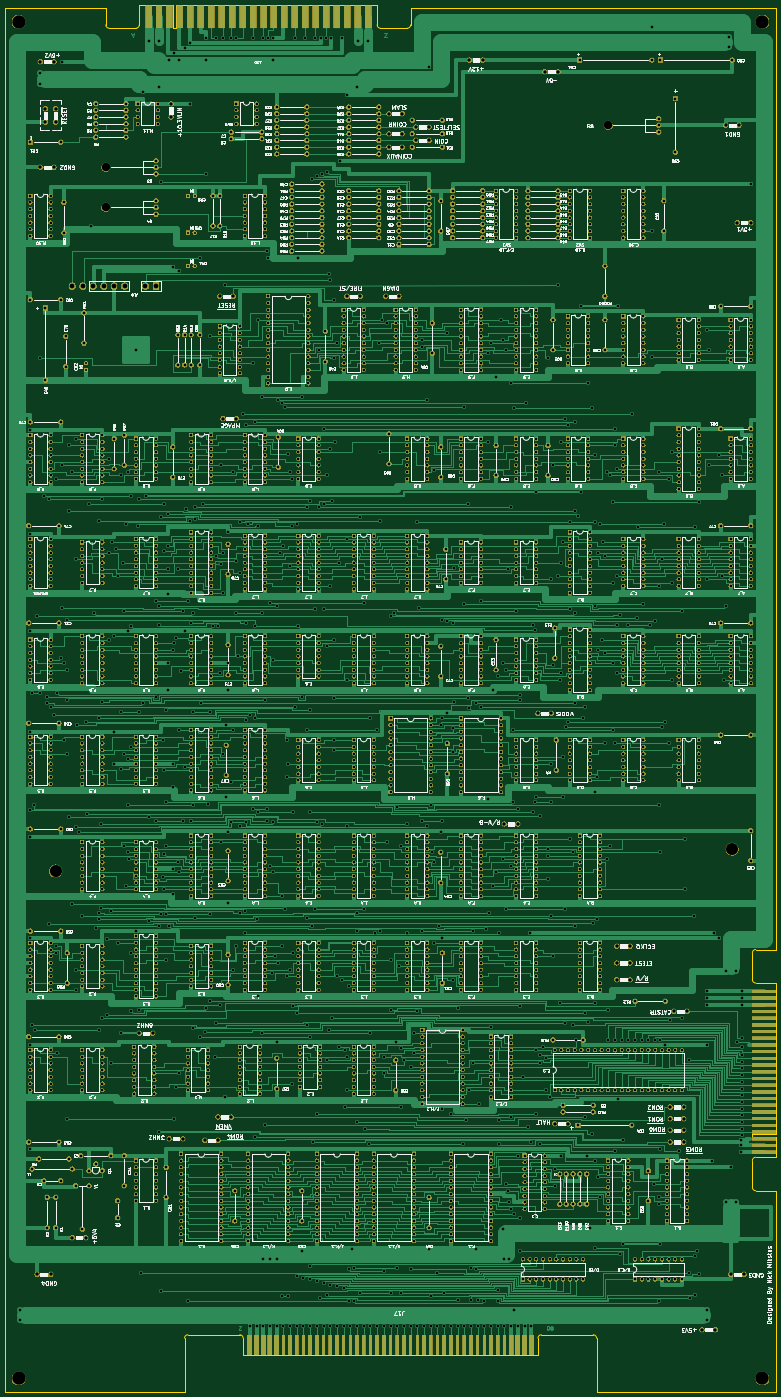
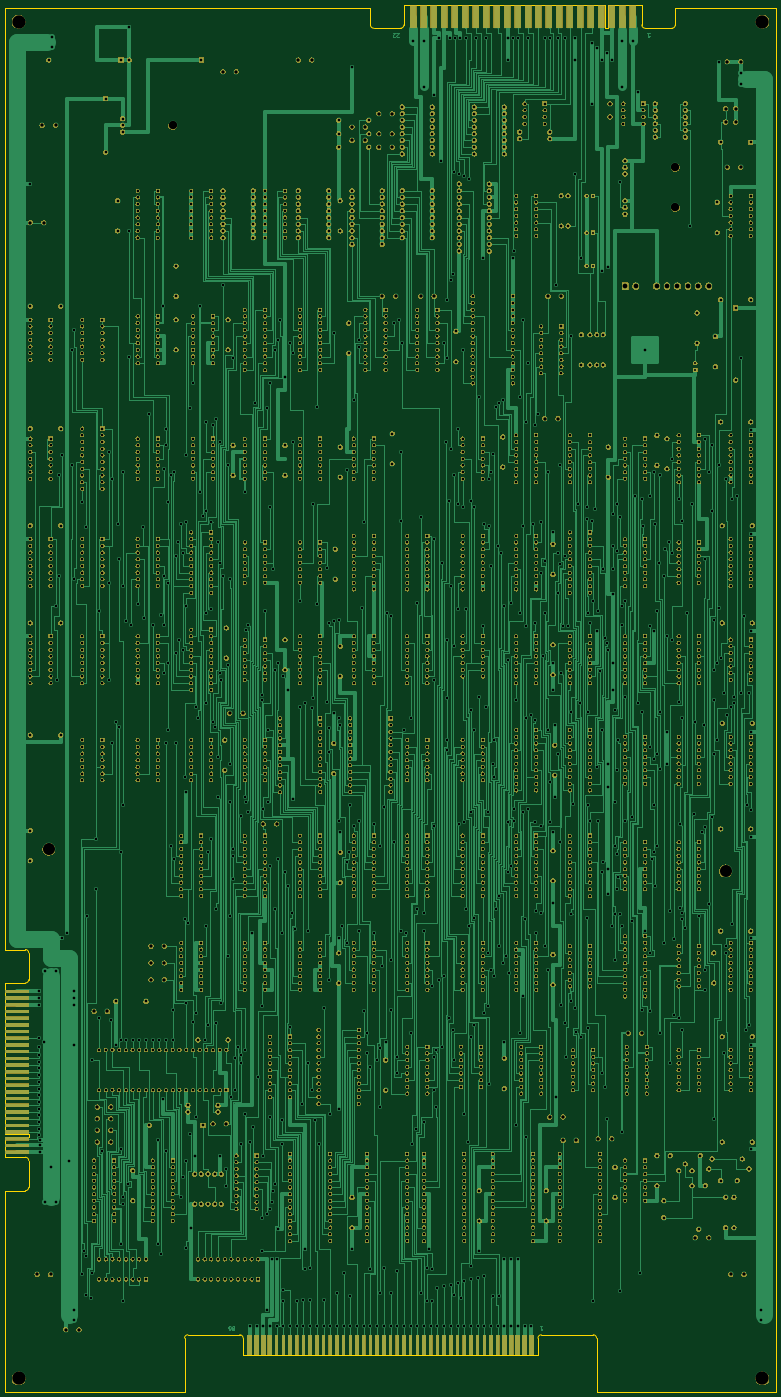
Circuit board: 11 layer files. Board 292.1 x 525.8 mm.
- bottom_copper: star_wars_arcade_main_pcb-B_Cu.gbr (339987 bytes)
- bottom_mask: star_wars_arcade_main_pcb-B_Mask.gbr (2020152 bytes)
- paste: star_wars_arcade_main_pcb-B_Paste.gbr (507 bytes)
- bottom_silk: star_wars_arcade_main_pcb-B_SilkS.gbr (508 bytes)
- outline: star_wars_arcade_main_pcb-Edge_Cuts.gbr (3254 bytes)
- top_copper: star_wars_arcade_main_pcb-F_Cu.gbr (377167 bytes)
- top_mask: star_wars_arcade_main_pcb-F_Mask.gbr (2020152 bytes)
- paste: star_wars_arcade_main_pcb-F_Paste.gbr (2995 bytes)
- top_silk: star_wars_arcade_main_pcb-F_SilkS.gbr (374500 bytes)
- drill: star_wars_arcade_main_pcb-NPTH.drl (273 bytes)
- drill: star_wars_arcade_main_pcb-PTH.drl (42886 bytes)

=== bottom_copper: star_wars_arcade_main_pcb-B_Cu.gbr (339987 bytes, source omitted) ===
=== bottom_mask: star_wars_arcade_main_pcb-B_Mask.gbr (2020152 bytes, source omitted) ===
=== paste: star_wars_arcade_main_pcb-B_Paste.gbr ===
G04 #@! TF.GenerationSoftware,KiCad,Pcbnew,(5.1.5)-3*
G04 #@! TF.CreationDate,2021-05-26T21:19:59-06:00*
G04 #@! TF.ProjectId,star_wars_arcade_main_pcb,73746172-5f77-4617-9273-5f6172636164,rev?*
G04 #@! TF.SameCoordinates,Original*
G04 #@! TF.FileFunction,Paste,Bot*
G04 #@! TF.FilePolarity,Positive*
%FSLAX46Y46*%
G04 Gerber Fmt 4.6, Leading zero omitted, Abs format (unit mm)*
G04 Created by KiCad (PCBNEW (5.1.5)-3) date 2021-05-26 21:19:59*
%MOMM*%
%LPD*%
G04 APERTURE LIST*
G04 APERTURE END LIST*
M02*

=== bottom_silk: star_wars_arcade_main_pcb-B_SilkS.gbr ===
G04 #@! TF.GenerationSoftware,KiCad,Pcbnew,(5.1.5)-3*
G04 #@! TF.CreationDate,2022-02-16T11:18:40-07:00*
G04 #@! TF.ProjectId,star_wars_arcade_main_pcb,73746172-5f77-4617-9273-5f6172636164,rev?*
G04 #@! TF.SameCoordinates,Original*
G04 #@! TF.FileFunction,Legend,Bot*
G04 #@! TF.FilePolarity,Positive*
%FSLAX46Y46*%
G04 Gerber Fmt 4.6, Leading zero omitted, Abs format (unit mm)*
G04 Created by KiCad (PCBNEW (5.1.5)-3) date 2022-02-16 11:18:40*
%MOMM*%
%LPD*%
G04 APERTURE LIST*
G04 APERTURE END LIST*
M02*

=== outline: star_wars_arcade_main_pcb-Edge_Cuts.gbr ===
G04 #@! TF.GenerationSoftware,KiCad,Pcbnew,(5.1.5)-3*
G04 #@! TF.CreationDate,2022-02-16T11:18:41-07:00*
G04 #@! TF.ProjectId,star_wars_arcade_main_pcb,73746172-5f77-4617-9273-5f6172636164,rev?*
G04 #@! TF.SameCoordinates,Original*
G04 #@! TF.FileFunction,Profile,NP*
%FSLAX46Y46*%
G04 Gerber Fmt 4.6, Leading zero omitted, Abs format (unit mm)*
G04 Created by KiCad (PCBNEW (5.1.5)-3) date 2022-02-16 11:18:41*
%MOMM*%
%LPD*%
G04 APERTURE LIST*
%ADD10C,0.050000*%
%ADD11C,0.025400*%
G04 APERTURE END LIST*
D10*
X307340000Y-461010000D02*
X316230000Y-461010000D01*
X307340000Y-462280000D02*
X307340000Y-461010000D01*
X316230000Y-462280000D02*
X307340000Y-462280000D01*
X316230000Y-469900000D02*
X316230000Y-462280000D01*
X316230000Y-403860000D02*
X316230000Y-461010000D01*
X316230000Y-391160000D02*
X316230000Y-34290000D01*
X308610000Y-391160000D02*
X316230000Y-391160000D01*
D11*
X307340000Y-402590000D02*
X307340000Y-392430000D01*
D10*
X308610000Y-403860000D02*
X316230000Y-403860000D01*
D11*
X308610000Y-391160000D02*
G75*
G03X307340000Y-392430000I0J-1270000D01*
G01*
X307340000Y-402590000D02*
G75*
G03X308610000Y-403860000I1270000J0D01*
G01*
D10*
X308610000Y-469900000D02*
X316230000Y-469900000D01*
D11*
X308610000Y-482600000D02*
X316230000Y-482600000D01*
X316230000Y-558800000D02*
X316230000Y-482600000D01*
X307340000Y-481330000D02*
G75*
G03X308610000Y-482600000I1270000J0D01*
G01*
X308610000Y-469900000D02*
G75*
G03X307340000Y-471170000I0J-1270000D01*
G01*
X307340000Y-481330000D02*
X307340000Y-471170000D01*
X165100000Y-33020000D02*
X88900000Y-33020000D01*
X165100000Y-40640000D02*
X165100000Y-33020000D01*
X176530000Y-41910000D02*
X166370000Y-41910000D01*
X165100000Y-40640000D02*
G75*
G03X166370000Y-41910000I1270000J0D01*
G01*
X176530000Y-41910000D02*
G75*
G03X177800000Y-40640000I0J1270000D01*
G01*
X24130000Y-558800000D02*
X24130000Y-34290000D01*
X177800000Y-34290000D02*
X316230000Y-34290000D01*
X87630000Y-33020000D02*
X87630000Y-41910000D01*
X73660000Y-41910000D02*
X63500000Y-41910000D01*
X62230000Y-40640000D02*
G75*
G03X63500000Y-41910000I1270000J0D01*
G01*
X24130000Y-34290000D02*
X62230000Y-34290000D01*
X87630000Y-41910000D02*
X88900000Y-41910000D01*
X73660000Y-41910000D02*
G75*
G03X74930000Y-40640000I0J1270000D01*
G01*
X88900000Y-41910000D02*
X88900000Y-33020000D01*
X74930000Y-33020000D02*
X87630000Y-33020000D01*
X227330000Y-537210000D02*
G75*
G03X226060000Y-538480000I0J-1270000D01*
G01*
X93345000Y-537210000D02*
X113030000Y-537210000D01*
X226060000Y-544830000D02*
X114300000Y-544830000D01*
X62230000Y-40640000D02*
X62230000Y-34290000D01*
X226060000Y-538480000D02*
X226060000Y-544830000D01*
X114300000Y-544830000D02*
X114300000Y-538480000D01*
X93345000Y-537210000D02*
G75*
G03X92075000Y-538480000I0J-1270000D01*
G01*
X74930000Y-40640000D02*
X74930000Y-33020000D01*
X24130000Y-558800000D02*
X92075000Y-558800000D01*
X248285000Y-558800000D02*
X248285000Y-538480000D01*
X248285000Y-538480000D02*
G75*
G03X247015000Y-537210000I-1270000J0D01*
G01*
X177800000Y-40640000D02*
X177800000Y-34290000D01*
X316230000Y-558800000D02*
X248285000Y-558800000D01*
X92075000Y-558800000D02*
X92075000Y-538480000D01*
X247015000Y-537210000D02*
X227330000Y-537210000D01*
X114300000Y-538480000D02*
G75*
G03X113030000Y-537210000I-1270000J0D01*
G01*
M02*

=== top_copper: star_wars_arcade_main_pcb-F_Cu.gbr (377167 bytes, source omitted) ===
=== top_mask: star_wars_arcade_main_pcb-F_Mask.gbr (2020152 bytes, source omitted) ===
=== paste: star_wars_arcade_main_pcb-F_Paste.gbr ===
G04 #@! TF.GenerationSoftware,KiCad,Pcbnew,(5.1.5)-3*
G04 #@! TF.CreationDate,2021-05-26T21:19:59-06:00*
G04 #@! TF.ProjectId,star_wars_arcade_main_pcb,73746172-5f77-4617-9273-5f6172636164,rev?*
G04 #@! TF.SameCoordinates,Original*
G04 #@! TF.FileFunction,Paste,Top*
G04 #@! TF.FilePolarity,Positive*
%FSLAX46Y46*%
G04 Gerber Fmt 4.6, Leading zero omitted, Abs format (unit mm)*
G04 Created by KiCad (PCBNEW (5.1.5)-3) date 2021-05-26 21:19:59*
%MOMM*%
%LPD*%
G04 APERTURE LIST*
%ADD10C,2.540000*%
%ADD11R,2.540000X7.620000*%
G04 APERTURE END LIST*
D10*
X157683200Y-40640000D03*
D11*
X157683200Y-36830000D03*
X153720800Y-36830000D03*
D10*
X153720800Y-40640000D03*
X137871200Y-40640000D03*
D11*
X137871200Y-36830000D03*
X161645600Y-36830000D03*
D10*
X161645600Y-40640000D03*
D11*
X145796000Y-36830000D03*
D10*
X145796000Y-40640000D03*
X149758400Y-40640000D03*
D11*
X149758400Y-36830000D03*
X141833600Y-36830000D03*
D10*
X141833600Y-40640000D03*
X118059200Y-40640000D03*
D11*
X114096800Y-36830000D03*
X122021600Y-36830000D03*
D10*
X125984000Y-40640000D03*
X122021600Y-40640000D03*
D11*
X118059200Y-36830000D03*
D10*
X133908800Y-40640000D03*
D11*
X133908800Y-36830000D03*
X110134400Y-36830000D03*
D10*
X110134400Y-40640000D03*
X129946400Y-40640000D03*
D11*
X125984000Y-36830000D03*
X129946400Y-36830000D03*
D10*
X106172000Y-40640000D03*
X98247200Y-40640000D03*
D11*
X98247200Y-36830000D03*
X94284800Y-36830000D03*
D10*
X94284800Y-40640000D03*
X78435200Y-40640000D03*
D11*
X78435200Y-36830000D03*
X102209600Y-36830000D03*
D10*
X102209600Y-40640000D03*
D11*
X86360000Y-36830000D03*
D10*
X86360000Y-40640000D03*
X90322400Y-40640000D03*
D11*
X90322400Y-36830000D03*
X82397600Y-36830000D03*
D10*
X82397600Y-40640000D03*
D11*
X106172000Y-36830000D03*
D10*
X114096800Y-40640000D03*
X114096800Y-40640000D03*
D11*
X106172000Y-36830000D03*
D10*
X82397600Y-40640000D03*
D11*
X82397600Y-36830000D03*
X90322400Y-36830000D03*
D10*
X90322400Y-40640000D03*
X86360000Y-40640000D03*
D11*
X86360000Y-36830000D03*
D10*
X102209600Y-40640000D03*
D11*
X102209600Y-36830000D03*
X78435200Y-36830000D03*
D10*
X78435200Y-40640000D03*
X94284800Y-40640000D03*
D11*
X94284800Y-36830000D03*
X98247200Y-36830000D03*
D10*
X98247200Y-40640000D03*
X106172000Y-40640000D03*
D11*
X129946400Y-36830000D03*
X125984000Y-36830000D03*
D10*
X129946400Y-40640000D03*
X110134400Y-40640000D03*
D11*
X110134400Y-36830000D03*
X133908800Y-36830000D03*
D10*
X133908800Y-40640000D03*
D11*
X118059200Y-36830000D03*
D10*
X122021600Y-40640000D03*
X125984000Y-40640000D03*
D11*
X122021600Y-36830000D03*
X114096800Y-36830000D03*
D10*
X118059200Y-40640000D03*
X141833600Y-40640000D03*
D11*
X141833600Y-36830000D03*
X149758400Y-36830000D03*
D10*
X149758400Y-40640000D03*
X145796000Y-40640000D03*
D11*
X145796000Y-36830000D03*
D10*
X161645600Y-40640000D03*
D11*
X161645600Y-36830000D03*
X137871200Y-36830000D03*
D10*
X137871200Y-40640000D03*
X153720800Y-40640000D03*
D11*
X153720800Y-36830000D03*
X157683200Y-36830000D03*
D10*
X157683200Y-40640000D03*
M02*

=== top_silk: star_wars_arcade_main_pcb-F_SilkS.gbr (374500 bytes, source omitted) ===
=== drill: star_wars_arcade_main_pcb-NPTH.drl ===
M48
; DRILL file {KiCad (5.1.5)-3} date 2/16/2022 11:18:43 AM
; FORMAT={-:-/ absolute / inch / decimal}
; #@! TF.CreationDate,2022-02-16T11:18:43-07:00
; #@! TF.GenerationSoftware,Kicad,Pcbnew,(5.1.5)-3
; #@! TF.FileFunction,NonPlated,1,2,NPTH
FMAT,2
INCH
%
G90
G05
T0
M30

=== drill: star_wars_arcade_main_pcb-PTH.drl (42886 bytes, source omitted) ===
